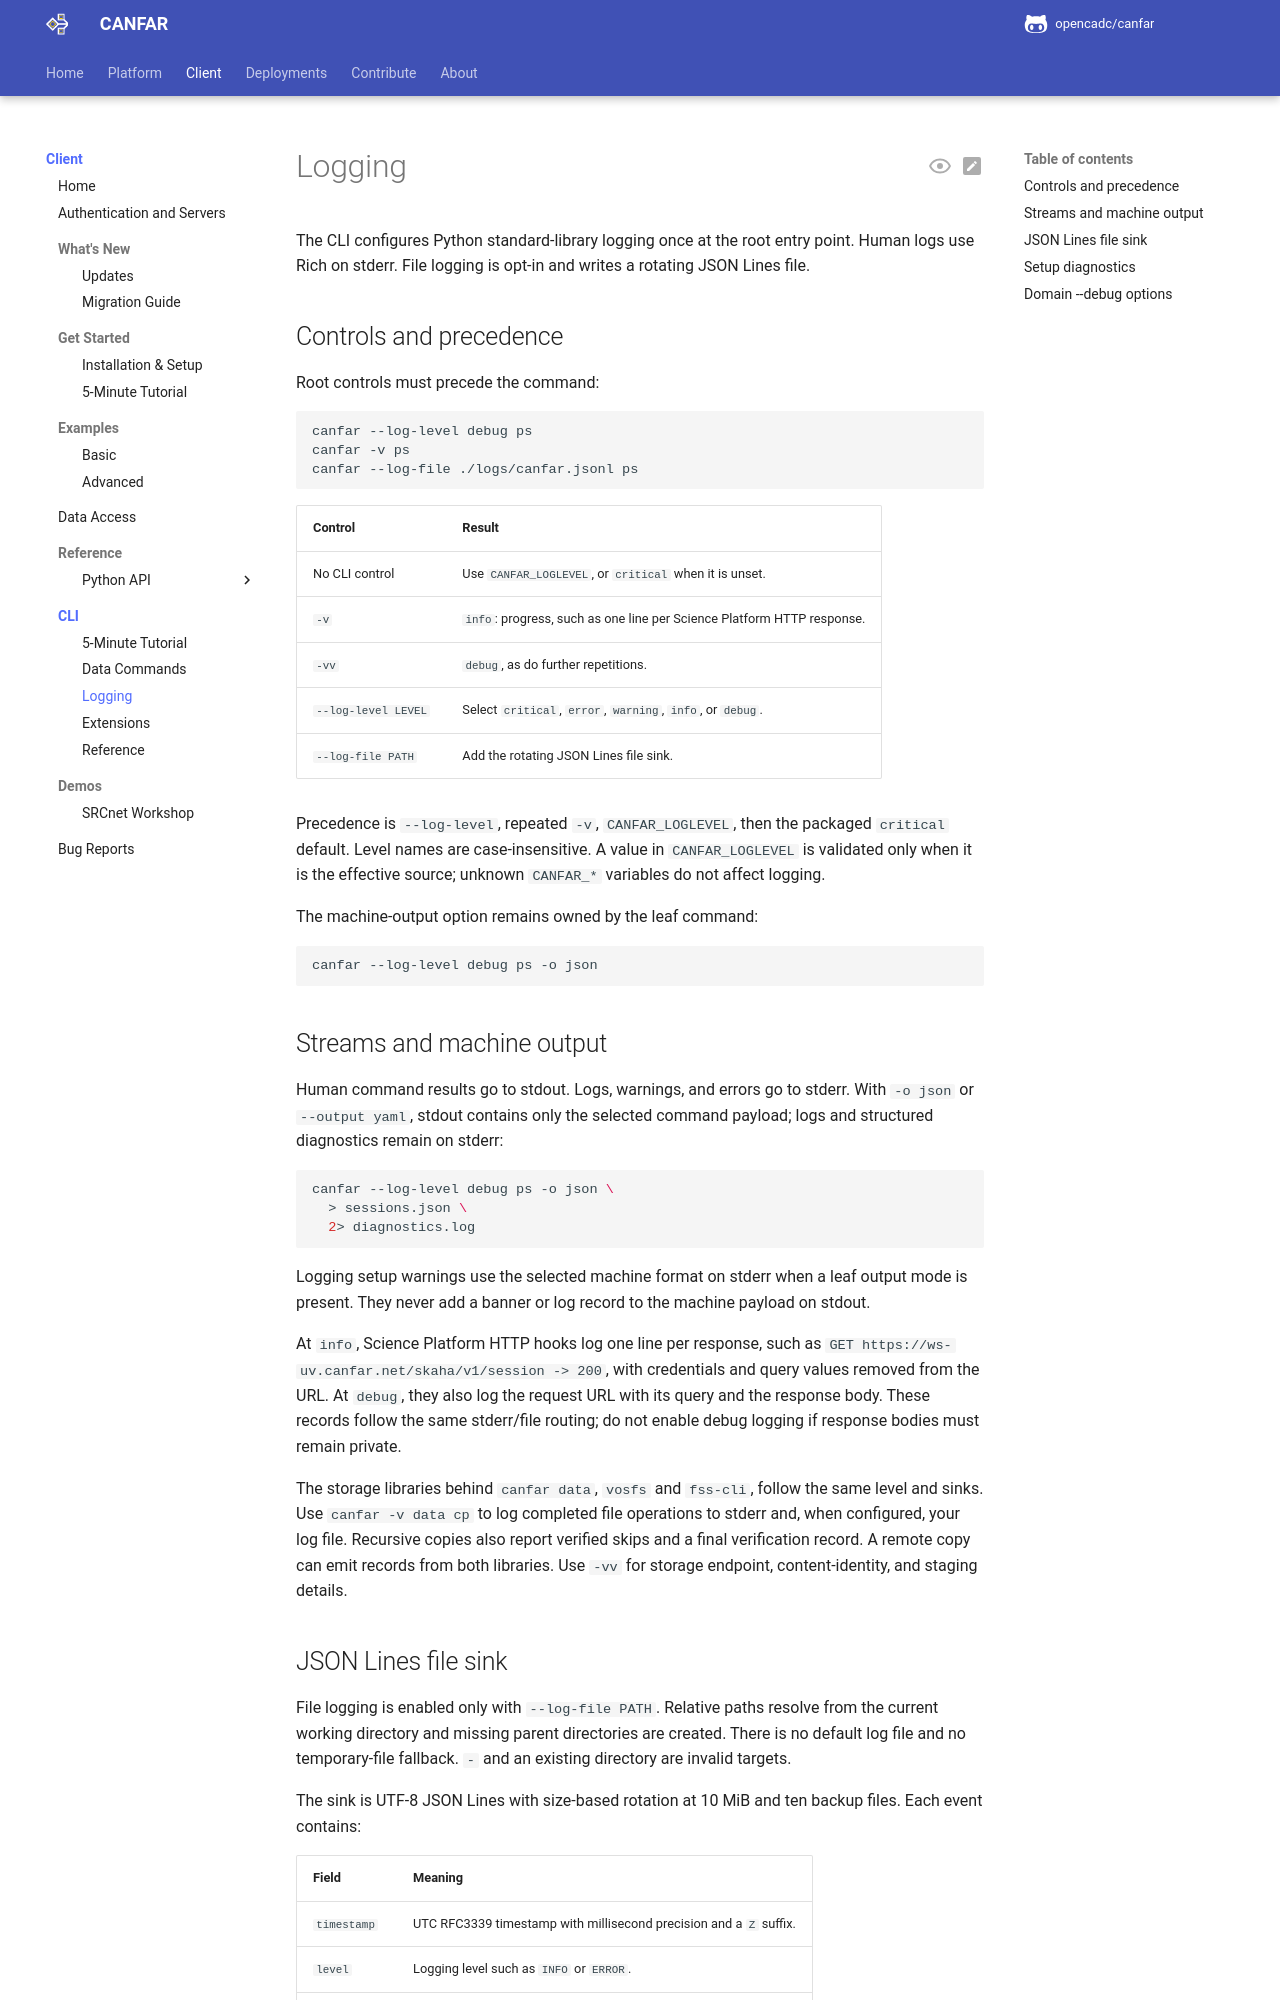

repository: opencadc/canfar · page: edge/cli/logging/index.html · generator: mkdocs

# Logging

The CLI configures Python standard-library logging once at the root entry
point. Human logs use Rich on stderr. File logging is opt-in and writes a
rotating JSON Lines file.

<span id="cli-controls-and-precedence"></span>

<span id="python-applications"></span>

## Controls and precedence

Root controls must precede the command:

```bash
canfar --log-level debug ps
canfar -v ps
canfar --log-file ./logs/canfar.jsonl ps
```

| Control | Result |
| --- | --- |
| No CLI control | Use `CANFAR_LOGLEVEL`, or `critical` when it is unset. |
| `-v` | `info`: progress, such as one line per Science Platform HTTP response. |
| `-vv` | `debug`, as do further repetitions. |
| `--log-level LEVEL` | Select `critical`, `error`, `warning`, `info`, or `debug`. |
| `--log-file PATH` | Add the rotating JSON Lines file sink. |

Precedence is `--log-level`, repeated `-v`, `CANFAR_LOGLEVEL`, then the
packaged `critical` default. Level names are case-insensitive. A value in
`CANFAR_LOGLEVEL` is validated only when it is the effective source; unknown
`CANFAR_*` variables do not affect logging.

The machine-output option remains owned by the leaf command:

```bash
canfar --log-level debug ps -o json
```

<span id="stdout-and-stderr"></span>

## Streams and machine output

Human command results go to stdout. Logs, warnings, and errors go to stderr.
With `-o json` or `--output yaml`, stdout contains only the selected command
payload; logs and structured diagnostics remain on stderr:

```bash
canfar --log-level debug ps -o json \
  > sessions.json \
  2> diagnostics.log
```

Logging setup warnings use the selected machine format on stderr when a leaf
output mode is present. They never add a banner or log record to the machine
payload on stdout.

At `info`, Science Platform HTTP hooks log one line per response, such as
`GET https://ws-uv.canfar.net/skaha/v1/session -> 200`, with credentials and
query values removed from the URL. At `debug`, they also log the request URL
with its query and the response body. These records follow the same
stderr/file routing; do not enable debug logging if response bodies must
remain private.

The storage libraries behind `canfar data`, `vosfs` and `fss-cli`, follow
the same level and sinks. Use `canfar -v data cp` to log completed file
operations to stderr and, when configured, your log file. Recursive copies
also report verified skips and a final verification record. A remote copy
can emit records from both libraries. Use `-vv` for storage endpoint,
content-identity, and staging details.

<span id="rotating-json-lines-file-sink"></span>
<span id="json-lines-schema"></span>
